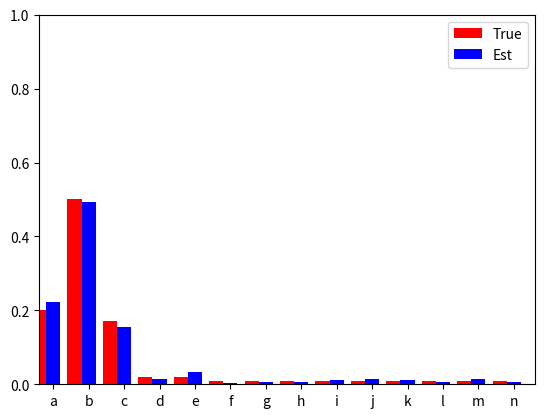

This chart was generated by the following Python code:
'''
[redacted]
Date: 2014-09-01, updated 2017-09-30
Copyright: This work is licensed under a Creative Commons
Attribution-NonCommercial 4.0 International License
(http://creativecommons.org/licenses/by-nc/4.0/): You may re-use,
redistribute, or modify this work for non-commercial purposes provided
you retain attribution to any previous author(s).
'''
#from __future__ import division
import sys
from math import log, isclose
from collections import defaultdict
import matplotlib.pyplot as plt
import numpy as np #numpy provides useful maths and vector operations
from numpy.random import random_sample


#This function isn't actually used in the lab, but included to show
#a simpler example of a bar chart than plot_distributions below.
def plot_histogram(values, counts):
    '''plot_histogram is a very general function that takes a list of
    values and a list of counts (one for each value, counts need no be
    integers), and makes a bar plot showing the count for each value.
    '''
    if len(values) != len(counts):
        print('ERROR: plot_histogram requires two list arguments of the same length')
        sys.exit(1)
    plt.clf()
    #arange() is like range() but returns a numpy array instead of a list
    x_pos = np.arange(len(counts)) 
    #first arg (x_pos) is the position of left hand side of bar
    #second arg (counts) is the height of bar
    plt.bar(x_pos,counts)
    #default bar width is .8, so put labels at left side + .4 (middle of bar)
    plt.xticks(x_pos+.4, values)
    plt.ylim([0,sum(counts)])
    plt.show()

def plot_distributions(true_distr, est_distr):
    ''' plot_distributions takes two distributions, represented as
    dictionaries, with key-value pairs being each outcome and its
    probability.  The first argument is assumed to be the true
    distribution and the second one an estimated distribution. It
    plots these next to each other in a bar plot.  
    '''
    #When we access the items in a dictionary, they are in no
    #particular order, so to make sure the true and estimated
    #probabilities correspond to the same outcome, we need to sort the
    #items in each dictionary, and we also checked to make sure that
    #the keys in the dictionaries match (i.e., they are distributions
    #over the same set of outcomes)
    plt.clf()
    sorted_true = sorted(true_distr.items()) #get sorted list of (key,val) pairs
    #next lines use list comrehension, a concise way to replace for loops
    true_labels = [item[0] for item in sorted_true] #list of keys, still sorted
    true_probs = [item[1] for item in sorted_true] #list of values, still sorted
    sorted_est = sorted(est_distr.items())
    est_labels = [item[0] for item in sorted_est]
    est_probs = [item[1] for item in sorted_est]
    if (true_labels != est_labels):
        print('ERROR: plot_distributions requires two distributions over the same set of outcomes')
        sys.exit(1)
    #the x_pos array will be the position of left side of each bar
    #arange() is like range() except creates an array instead of list
    x_pos = np.arange(len(true_labels))
    bar_width = .4 
    #bar() requires the position and height of each bar;
    #we also add a the width and color
    bars1 = plt.bar(x_pos, true_probs, bar_width, color='r')
    #second distribution has bars shifted to the right by .4
    bars2 = plt.bar(x_pos+.4, est_probs, bar_width, color='b')
    plt.xticks(x_pos+.4, true_labels)
    plt.legend( (bars1[0], bars2[0]), ('True', 'Est'))
    plt.ylim([0,sum(true_probs)]) #set max value of y axis
    plt.xlim([0,len(true_labels)])  #set max value of x axis
    plt.show()

def generate_random_sequence(distribution, N):
    ''' generate_random_sequence takes a distribution (represented as a
    dictionary of outcome-probability pairs) and a number of samples N
    and returns a list of N samples from the distribution.  
    This is a modified version of a sequence generator by fraxel on
    StackOverflow:
    http://stackoverflow.com/questions/11373192/generating-discrete-random-variables-with-specified-weights-using-scipy-or-numpy
    '''
    #As noted elsewhere, the ordering of keys and values accessed from
    #a dictionary is arbitrary. However we are guaranteed that keys()
    #and values() will use the *same* ordering, as long as we have not
    #modified the dictionary in between calling them.
    outcomes = np.array(list(distribution.keys()))
    probs = np.array(list(distribution.values()))
    #make an array with the cumulative sum of probabilities at each
    #index (ie prob. mass func)
    bins = np.cumsum(probs)
    #create N random #s from 0-1
    #digitize tells us which bin they fall into.
    #return the sequence of outcomes associated with that sequence of bins
    #(we convert it from array back to list first)
    return list(outcomes[np.digitize(random_sample(N), bins)])

def normalize_counts(counts):
    ''' normalize_counts takes a dictionary of counts as an argument and
    returns a corresponding dictionary of probabilities by normalizing
    the counts to sum to 1.
    '''
    ## students need to fill in correct function

    result_dic = {}
    sample_number = 0
    for current_count in counts.values():
        sample_number+=current_count

    #or sample_number = sum(counts.values())
    for current_alp,current_count in counts.items():
        result_dic[current_alp] = current_count/float(sample_number)
    return result_dic

def compute_likelihood(data, model):
    '''compute_likelihood takes a model (ie distribution, represented
    as a dictionary of outcome-probability pairs) and a list of
    outcomes (the data) and computes the likelihood P(data | model)
    '''
    ## students need to fill in correct function
    return_probability = 1
    for current_character in data:
        return_probability *= model[current_character]
    return return_probability
        
def compute_log_likelihood(data, model):        
    '''compute_likelihood takes a model (ie distribution, represented
    as a dictionary of outcome-probability pairs) and a list of
    outcomes (the data) and computes the log (base 10) of the
    likelihood
    '''
    ## students need to fill in correct function
    return_log_probability = 0
    for current_character in data:
        return_log_probability += log(model[current_character])
    return return_log_probability

## Main body of code ##

#Create a dictionary that stores a probability distribution
distribution = dict([('a', 0.2),
                    ('b', 0.5),
                    ('c', 0.17),
                    ('d', 0.02),
                    ('e', 0.02),
                    ('f', 0.01),
                    ('g', 0.01),
                    ('h', 0.01),
                    ('i', 0.01),
                    ('j', 0.01),
                    ('k', 0.01),
                    ('l', 0.01),
                    ('m', 0.01),
                    ('n', 0.01)])
if not (isclose(sum(list(distribution.values())), 1.0)):
    print('ERROR: Probability distribution does not sum to 1')
    sys.exit(1)

#Generate a sequence of 50 samples from the distribution.
# str_list = generate_random_sequence(distribution, 50)
str_list = generate_random_sequence(distribution, 500) #or do 500
print(str_list)

#count how many times each outcome occurred in the sequence and store
#that in a dictionary
#Uses a list comprehension but it could be done with a for loop
str_counts = dict([(s, str_list.count(s)) for s in distribution.keys()])
print('counts:')
print(sorted(str_counts.items()))

#normalize to get an estimate of the original distribution
str_probs = normalize_counts(str_counts)
print('est probs:')
print(sorted(str_probs.items()))

#compare the true and estimated distributions visually
plot_distributions(distribution, str_probs)

#for later parts of lab - these functions currently just return 0
L1 = compute_likelihood(str_list,distribution)
L2 = compute_likelihood(str_list,str_probs)
LL1 = compute_log_likelihood(str_list,distribution)
LL2 = compute_log_likelihood(str_list,str_probs)
print('likelihoods: ', L1, L2)
print('log likelihoods: ', LL1, LL2)
